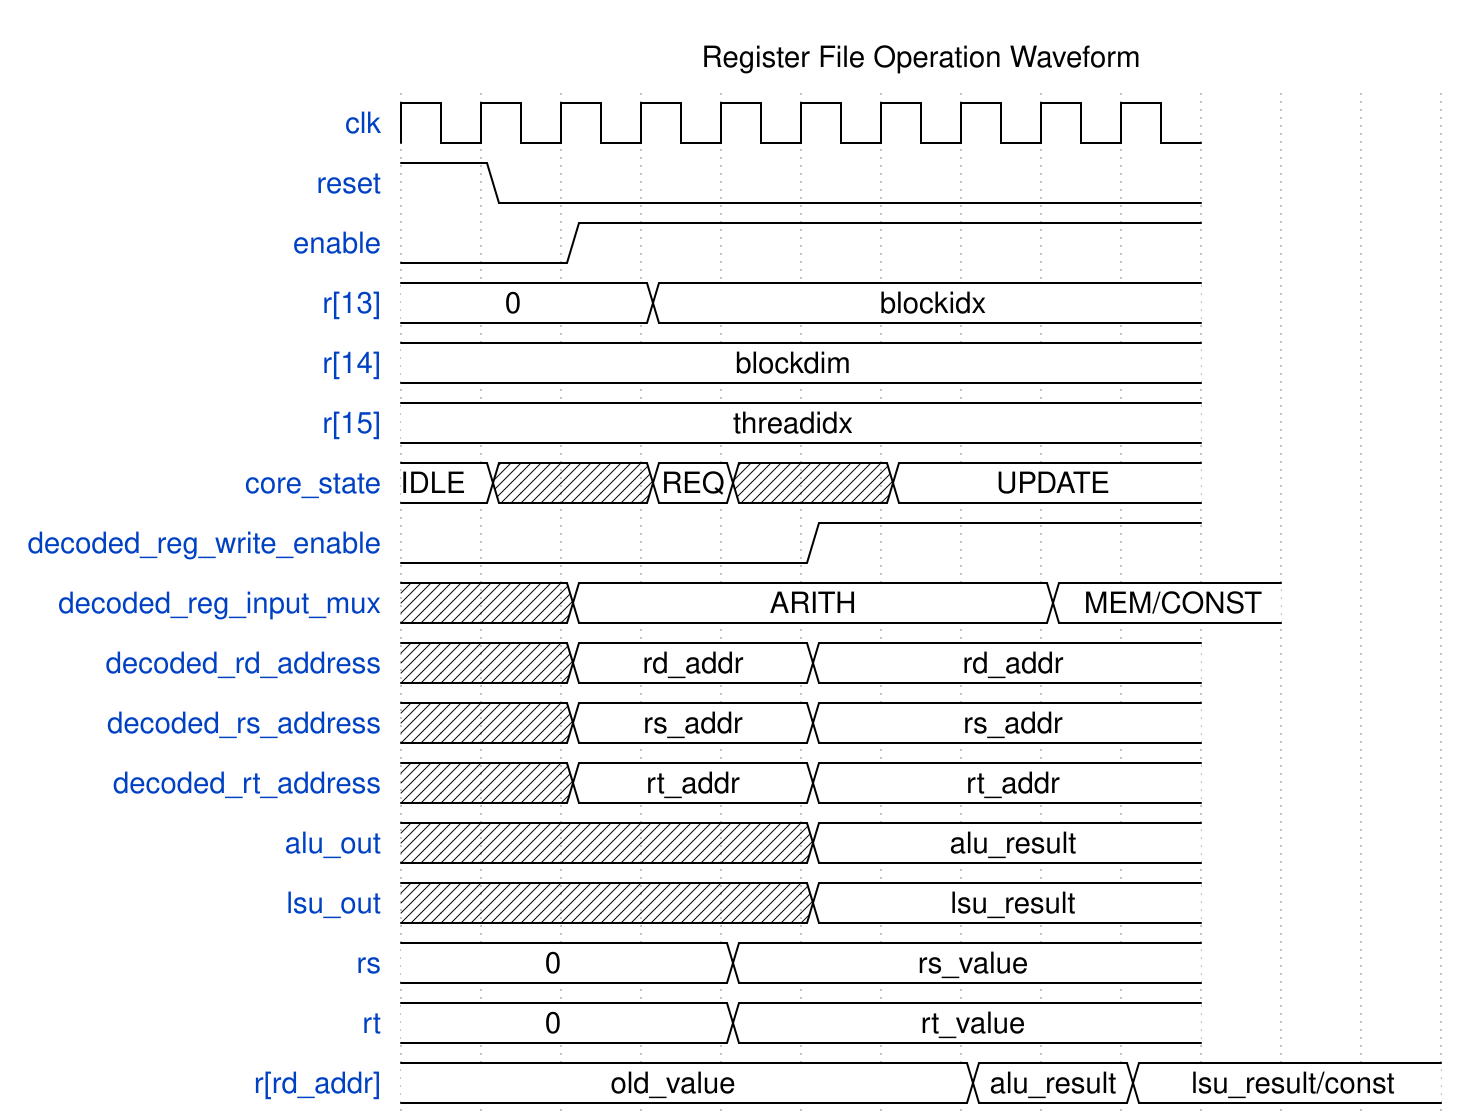

Here is a digital timing diagram. Give the WaveJSON source that produces it.

{
    "signal": [
      {"name": "clk", "wave": "p........."},
      {"name": "reset", "wave": "10........"},
      {"name": "enable", "wave": "0.1......."},
      {"name": "r[13]", "wave": "=..=......", "data": ["0", "blockidx"]},
      {"name": "r[14]", "wave": "=.........", "data": ["blockdim"]},
      {"name": "r[15]", "wave": "=.........", "data": ["threadidx"]},
      {"name": "core_state", "wave": "=x.=x.=...", "data": ["IDLE", "REQ", "UPDATE"]},
      {"name": "decoded_reg_write_enable", "wave": "0....1...."},
      {"name": "decoded_reg_input_mux", "wave": "x.=.....=..", "data": ["ARITH", "MEM/CONST"]},
      {"name": "decoded_rd_address", "wave": "x.=..=....", "data": ["rd_addr", "rd_addr"]},
      {"name": "decoded_rs_address", "wave": "x.=..=....", "data": ["rs_addr", "rs_addr"]},
      {"name": "decoded_rt_address", "wave": "x.=..=....", "data": ["rt_addr", "rt_addr"]},
      {"name": "alu_out", "wave": "x....=....", "data": ["alu_result"]},
      {"name": "lsu_out", "wave": "x....=....", "data": ["lsu_result"]},
      {"name": "rs", "wave": "=...=.....", "data": ["0", "rs_value"]},
      {"name": "rt", "wave": "=...=.....", "data": ["0", "rt_value"]},
      {"name": "r[rd_addr]", "wave": "=......=.=...", "data": ["old_value", "alu_result", "lsu_result/const"]},
    ],
    "head": {
      "text": "Register File Operation Waveform"
    },
  }